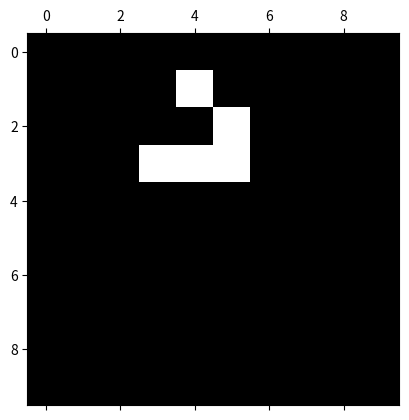
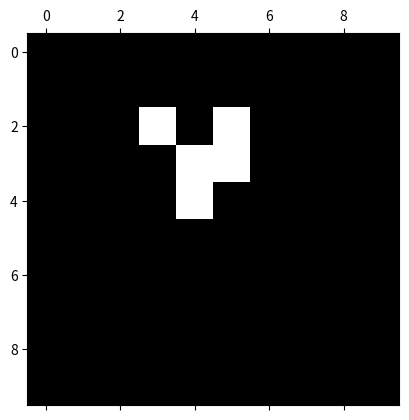
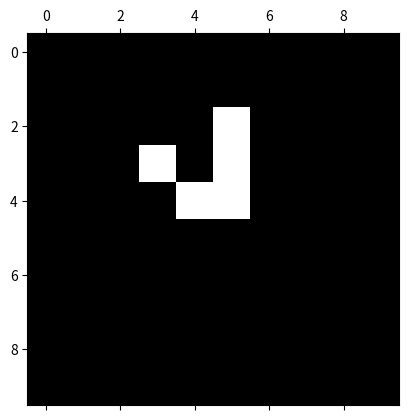
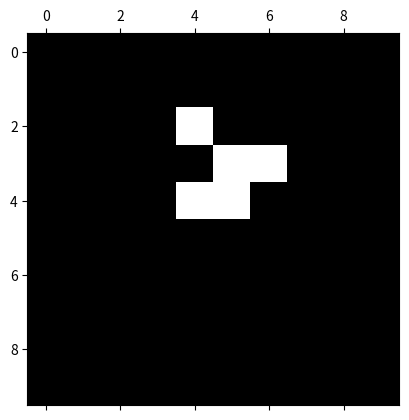
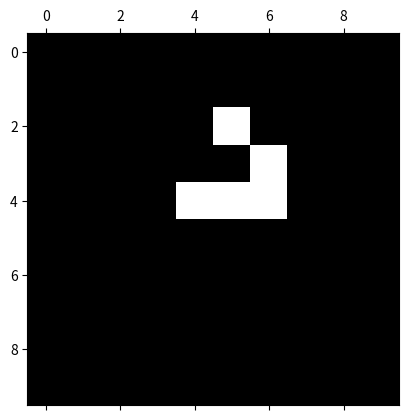
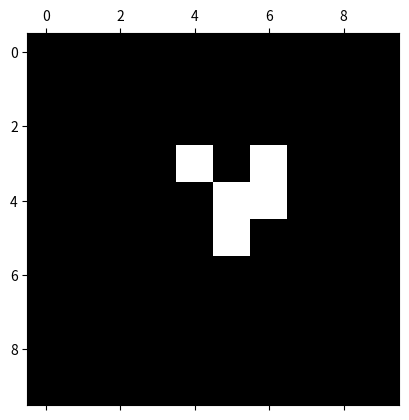
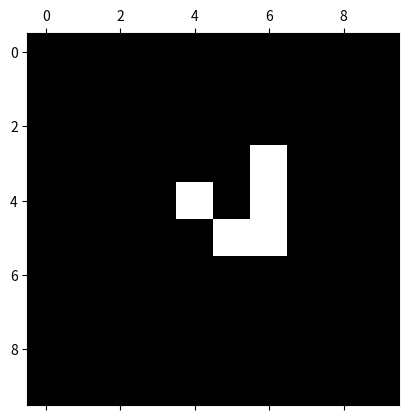
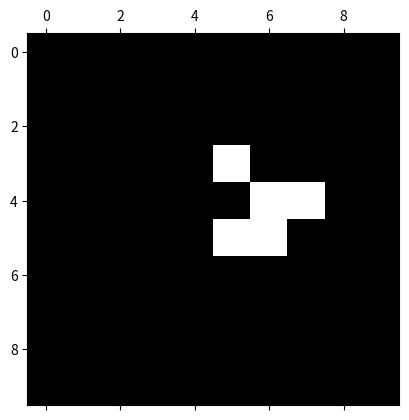
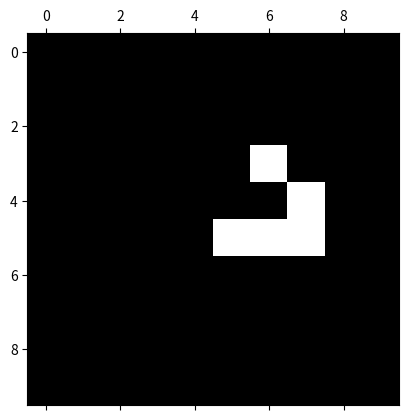
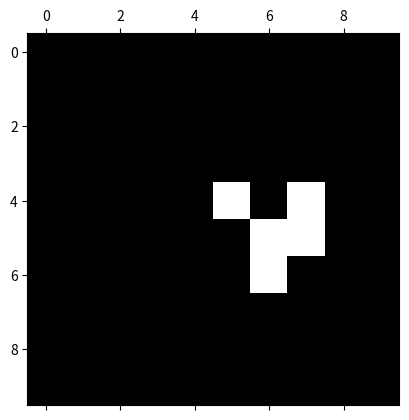

Reproduce these figures in Python, in order.
import numpy as np
import matplotlib.pyplot as plt
from matplotlib.colors import ListedColormap


def game_of_life(grid, time_steps):

    def num_neighbors(grid, i, j):
        return grid[(i - 1) % grid.shape[0], j] + grid[(i - 1) % grid.shape[0], (j - 1) % grid.shape[1]] + grid[
            (i - 1) % grid.shape[0], (j + 1) % grid.shape[1]] + grid[(i + 1) % grid.shape[0], j] + grid[
                   (i + 1) % grid.shape[0], (j - 1) % grid.shape[1]] + grid[
                   (i + 1) % grid.shape[0], (j + 1) % grid.shape[1]] + grid[i, (j - 1) % grid.shape[1]] + grid[
                   i, (j + 1) % grid.shape[1]]

    cmap = ListedColormap(['k', 'w'])

    plt.ion()  # makes the plot interactive
    for step in range(time_steps):
        plt.matshow(grid, cmap=cmap)
        plt.pause(0.2)
        update_grid = np.zeros(grid.shape)

        for i in range(grid.shape[0]):
            for j in range(grid.shape[1]):
                nn = num_neighbors(grid, i, j)

                if grid[i, j] == 1:
                    if nn == 2 or nn == 3:
                        update_grid[i, j] = 1
                    else:  # under and over population
                        update_grid[i, j] = 0
                elif nn == 3:  # reproduction
                    update_grid[i, j] = 1

        grid = update_grid


if __name__ == "__main__":

    grid = np.zeros((10,10))

    grid[3,3] = 1
    grid[3, 4] = 1
    grid[3, 5] = 1
    grid[2, 5] = 1
    grid[1, 4] = 1

    game_of_life(grid, 10)




